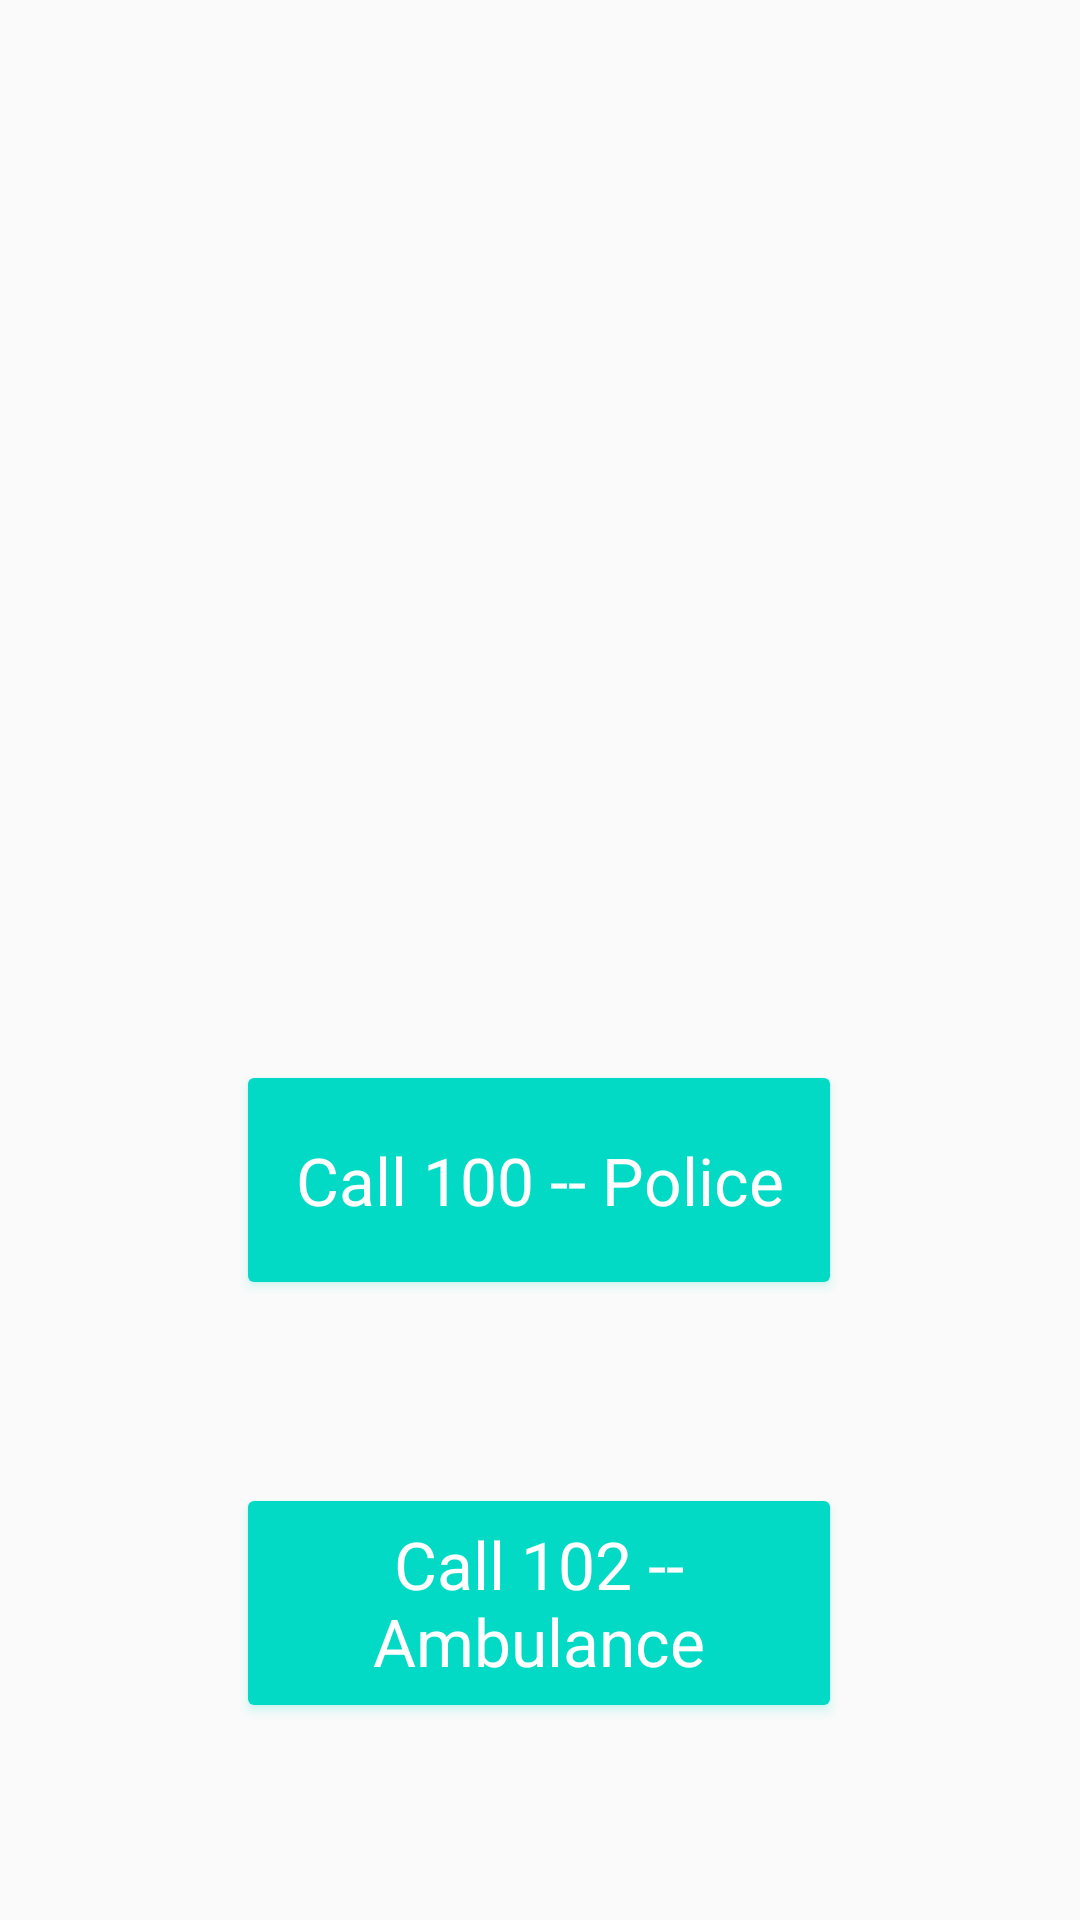

Produce the Android XML layout that renders to this screen, including the resource entries it uses.
<!-- AndroidManifest.xml: application theme AppTheme -->
<!-- res/layout/activity_call.xml -->
<?xml version="1.0" encoding="utf-8"?>
<androidx.constraintlayout.widget.ConstraintLayout xmlns:android="http://schemas.android.com/apk/res/android"
    xmlns:app="http://schemas.android.com/apk/res-auto"
    xmlns:tools="http://schemas.android.com/tools"
    android:layout_width="match_parent"
    android:layout_height="match_parent"
    tools:context=".Call">

    <Button
        android:id="@+id/btnCall"
        style="@android:style/Widget.DeviceDefault.Button.Colored"
        android:layout_width="202dp"
        android:layout_height="80dp"
        android:text="Call 100 -- Police"
        android:textAppearance="@style/TextAppearance.AppCompat.Large"
        app:layout_constraintBottom_toBottomOf="parent"
        app:layout_constraintEnd_toEndOf="parent"
        app:layout_constraintHorizontal_bias="0.497"
        app:layout_constraintStart_toStartOf="parent"
        app:layout_constraintTop_toTopOf="parent"
        app:layout_constraintVertical_bias="0.631" />

    <Button
        android:id="@+id/btnCall102"
        style="@android:style/Widget.DeviceDefault.Button.Colored"
        android:layout_width="202dp"
        android:layout_height="80dp"
        android:text="Call 102 -- Ambulance"
        android:textAppearance="@style/TextAppearance.AppCompat.Large"
        app:layout_constraintBottom_toBottomOf="parent"
        app:layout_constraintEnd_toEndOf="parent"
        app:layout_constraintHorizontal_bias="0.497"
        app:layout_constraintStart_toStartOf="parent"
        app:layout_constraintTop_toTopOf="parent"
        app:layout_constraintVertical_bias="0.883" />
</androidx.constraintlayout.widget.ConstraintLayout>
<!-- resources referenced by this layout -->
<resources>
  <style name="AppTheme" parent="Theme.AppCompat.Light.NoActionBar">
          
          <item name="colorPrimary">@color/colorPrimary</item>
          <item name="colorPrimaryDark">@color/colorPrimaryDark</item>
          <item name="colorAccent">@color/colorAccent</item>
      </style>
  <!-- not gathered from this repository: default colours our renderer supplied (Android Studio template values) -->
  <color name="colorPrimary">#FF6200EE</color>
  <color name="colorPrimaryDark">#FF3700B3</color>
  <color name="colorAccent">#FF03DAC5</color>
</resources>
